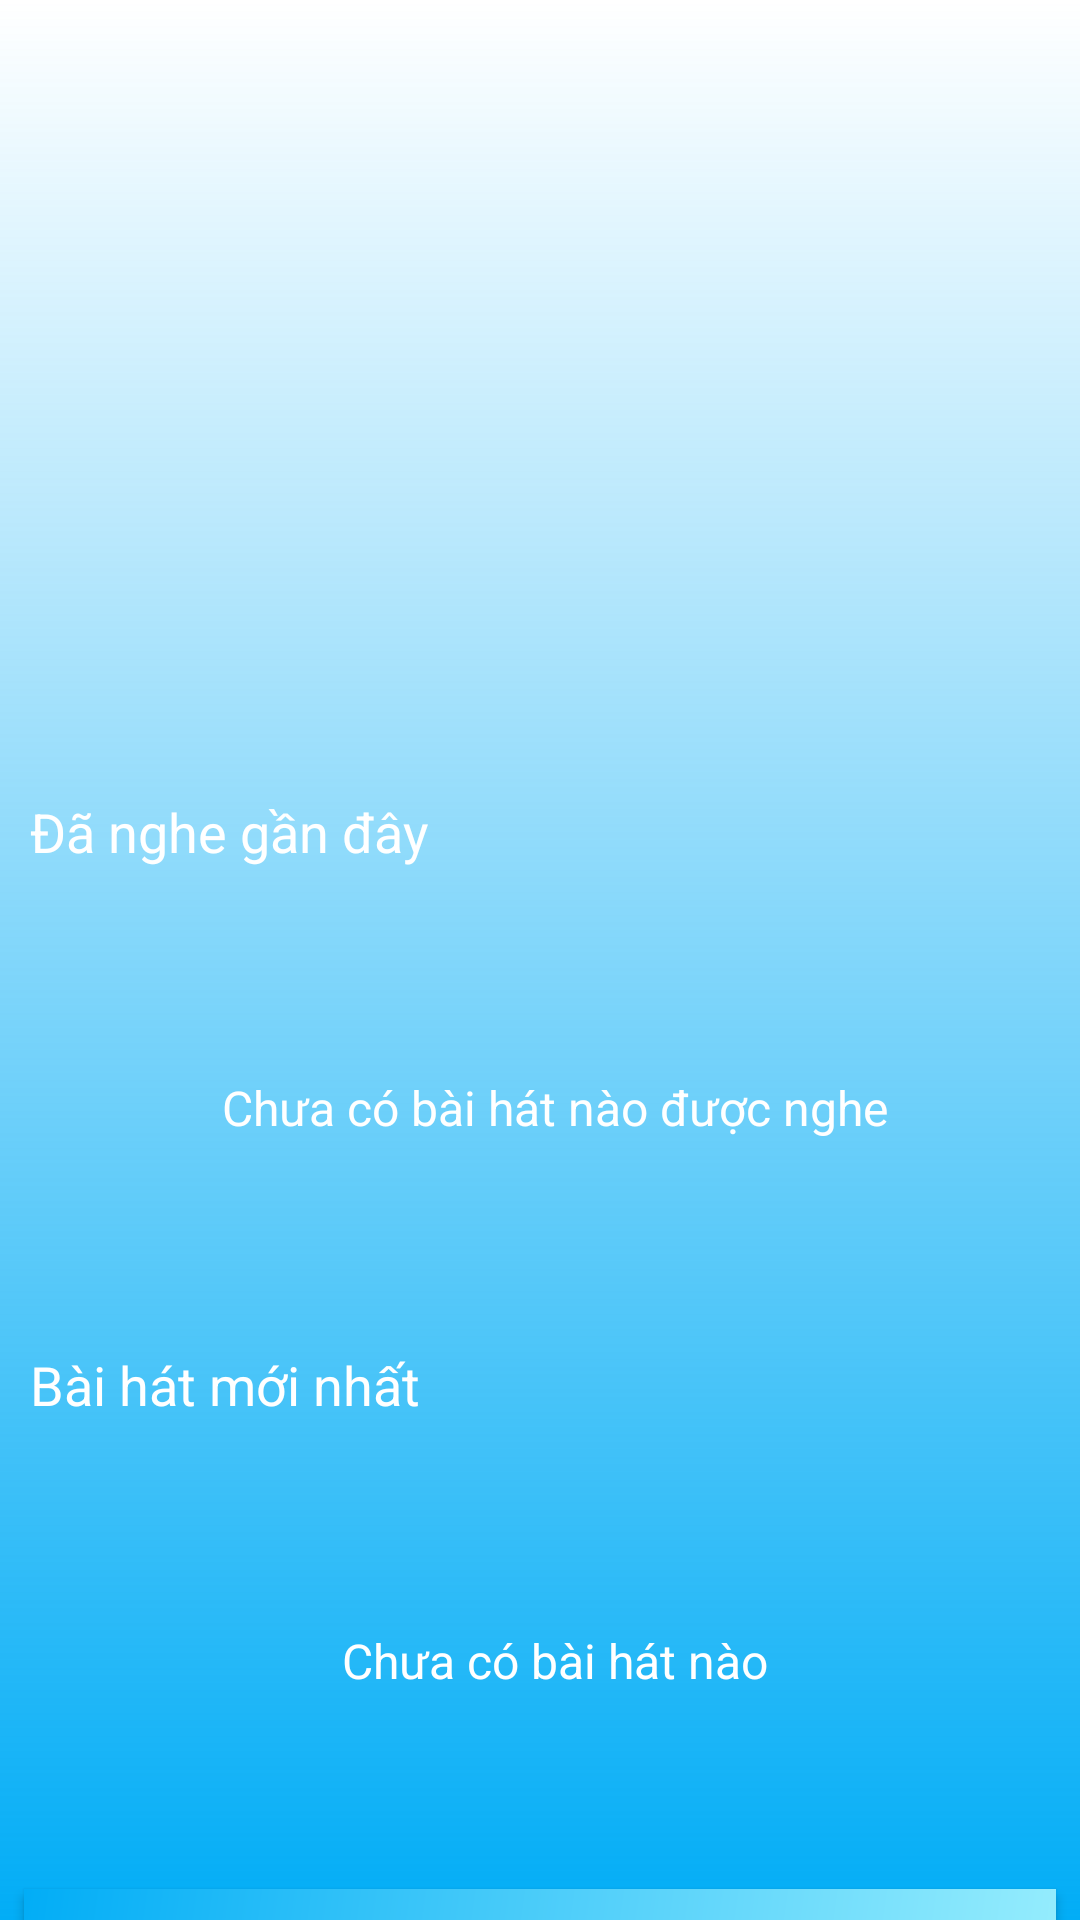

Produce the Android XML layout that renders to this screen, including the resource entries it uses.
<!-- AndroidManifest.xml: application theme Theme.MusicMp3 -->
<!-- res/layout/fragment_trang_chu.xml -->
<?xml version="1.0" encoding="utf-8"?>
<FrameLayout xmlns:android="http://schemas.android.com/apk/res/android"
    xmlns:tools="http://schemas.android.com/tools"
    android:layout_width="match_parent"
    android:background="@drawable/gradient"
    android:layout_height="match_parent"
    tools:context=".fragment.TrangChuFragment">

    <androidx.core.widget.NestedScrollView
        android:layout_width="match_parent"
        android:layout_height="match_parent">

        <RelativeLayout
            android:layout_width="match_parent"
            android:layout_height="match_parent">

            <LinearLayout
                android:id="@+id/ll_home"
                android:layout_width="match_parent"
                android:layout_height="wrap_content"
                android:orientation="vertical">

                <RelativeLayout
                    android:layout_width="match_parent"
                    android:layout_height="250dp">
                    <androidx.recyclerview.widget.RecyclerView
                        android:layoutAnimation="@anim/layout_animation"
                        android:clipToPadding="false"
                        android:id="@+id/rcv_home"
                        android:layout_width="match_parent"
                        android:layout_height="250dp" />


                    <TextView
                        android:visibility="gone"
                        android:textColor="@color/white"
                        android:text="Chưa có bài hát nào cả"
                        android:id="@+id/tv_random"
                        android:layout_width="match_parent"
                        android:layout_height="match_parent"
                        android:layout_alignParentStart="true"
                        android:layout_alignParentTop="true"
                        android:gravity="center"
                        android:textSize="16sp" />
                </RelativeLayout>

                <TextView
                    android:text="Đã nghe gần đây"
                    android:layout_width="match_parent"
                    android:layout_height="wrap_content"
                    android:layout_marginTop="5dp"
                    android:padding="10dp"
                    android:textColor="@color/white"
                    android:textSize="18sp" />

                <RelativeLayout
                    android:layout_width="match_parent"
                    android:layout_height="wrap_content">

                    <androidx.recyclerview.widget.RecyclerView
                        android:layoutAnimation="@anim/layout_animation"
                        android:id="@+id/rcv_ganday"
                        android:layout_width="match_parent"
                        android:layout_height="120dp"
                        android:layout_marginStart="10dp"
                        android:layout_marginTop="10dp" />

                    <TextView
                        android:textColor="@color/white"
                        android:text="Chưa có bài hát nào được nghe"
                        android:id="@+id/tv_ganday"
                        android:layout_width="match_parent"
                        android:layout_height="120dp"
                        android:layout_alignParentStart="true"
                        android:layout_alignParentTop="true"
                        android:layout_marginStart="10dp"
                        android:layout_marginTop="10dp"
                        android:gravity="center"
                        android:textSize="16sp" />

                </RelativeLayout>

                <TextView
                    android:text="Bài hát mới nhất"
                    android:layout_width="match_parent"
                    android:layout_height="wrap_content"
                    android:layout_marginTop="10dp"
                    android:padding="10dp"
                    android:textColor="@color/white"
                    android:textSize="18sp" />

                <RelativeLayout
                    android:layout_width="match_parent"
                    android:layout_height="wrap_content"
                    android:layout_marginBottom="5dp">

                    <androidx.recyclerview.widget.RecyclerView
                        android:layoutAnimation="@anim/layout_animation"
                        android:id="@+id/rcv_moinhat"
                        android:layout_width="match_parent"
                        android:layout_height="120dp"
                        android:layout_marginStart="10dp"
                        android:layout_marginTop="10dp" />

                    <TextView
                        android:text="Chưa có bài hát nào"
                        android:textColor="@color/white"
                        android:id="@+id/tv_moinhat"
                        android:layout_width="match_parent"
                        android:layout_height="120dp"
                        android:layout_alignParentStart="true"
                        android:layout_alignParentTop="true"
                        android:layout_marginStart="10dp"
                        android:layout_marginTop="10dp"
                        android:gravity="center"
                        android:textSize="16sp" />

                    <android.widget.Button
                        android:id="@+id/btn_them"
                        android:textStyle="bold"
                        android:layout_marginHorizontal="8dp"
                        android:layout_below="@id/rcv_moinhat"
                        android:textColor="@color/white"
                        android:layout_marginTop="16dp"
                        android:background="@drawable/gradient2"
                        android:text="THÊM BÀI HÁT"
                        android:layout_width="match_parent"
                        android:layout_height="wrap_content"/>

                </RelativeLayout>

            </LinearLayout>

        </RelativeLayout>

    </androidx.core.widget.NestedScrollView>

</FrameLayout>
<!-- resources referenced by this layout -->
<resources>
  <color name="white">#FFFFFFFF</color>
  <!-- drawable gradient (drawable) -->
  <?xml version="1.0" encoding="utf-8"?>
  <shape xmlns:android="http://schemas.android.com/apk/res/android">
      <gradient
          android:endColor="@color/main"
          android:angle="270"/>
  </shape>
  <!-- drawable gradient2 (drawable) -->
  <?xml version="1.0" encoding="utf-8"?>
  <shape xmlns:android="http://schemas.android.com/apk/res/android"
      android:shape="rectangle">
      <gradient android:startColor="#96EDFD"
          android:endColor="@color/main"
          android:angle="135"/>
  </shape>
  <style name="Theme.MusicMp3" parent="Theme.MaterialComponents.DayNight.NoActionBar">
          
          <item name="colorPrimary">@color/main</item>
          <item name="colorPrimaryVariant">@color/main</item>
          <item name="colorOnPrimary">@color/white</item>
          
          <item name="colorSecondary">@color/main</item>
          <item name="colorSecondaryVariant">@color/main</item>
          <item name="colorOnSecondary">@color/black</item>
          <item name="android:windowFullscreen">true</item>
          
          <item name="android:statusBarColor" tools:targetApi="l">@color/main</item>
          
      </style>
  <color name="main">#02ADF6</color>
  <color name="black">#FF000000</color>
</resources>
